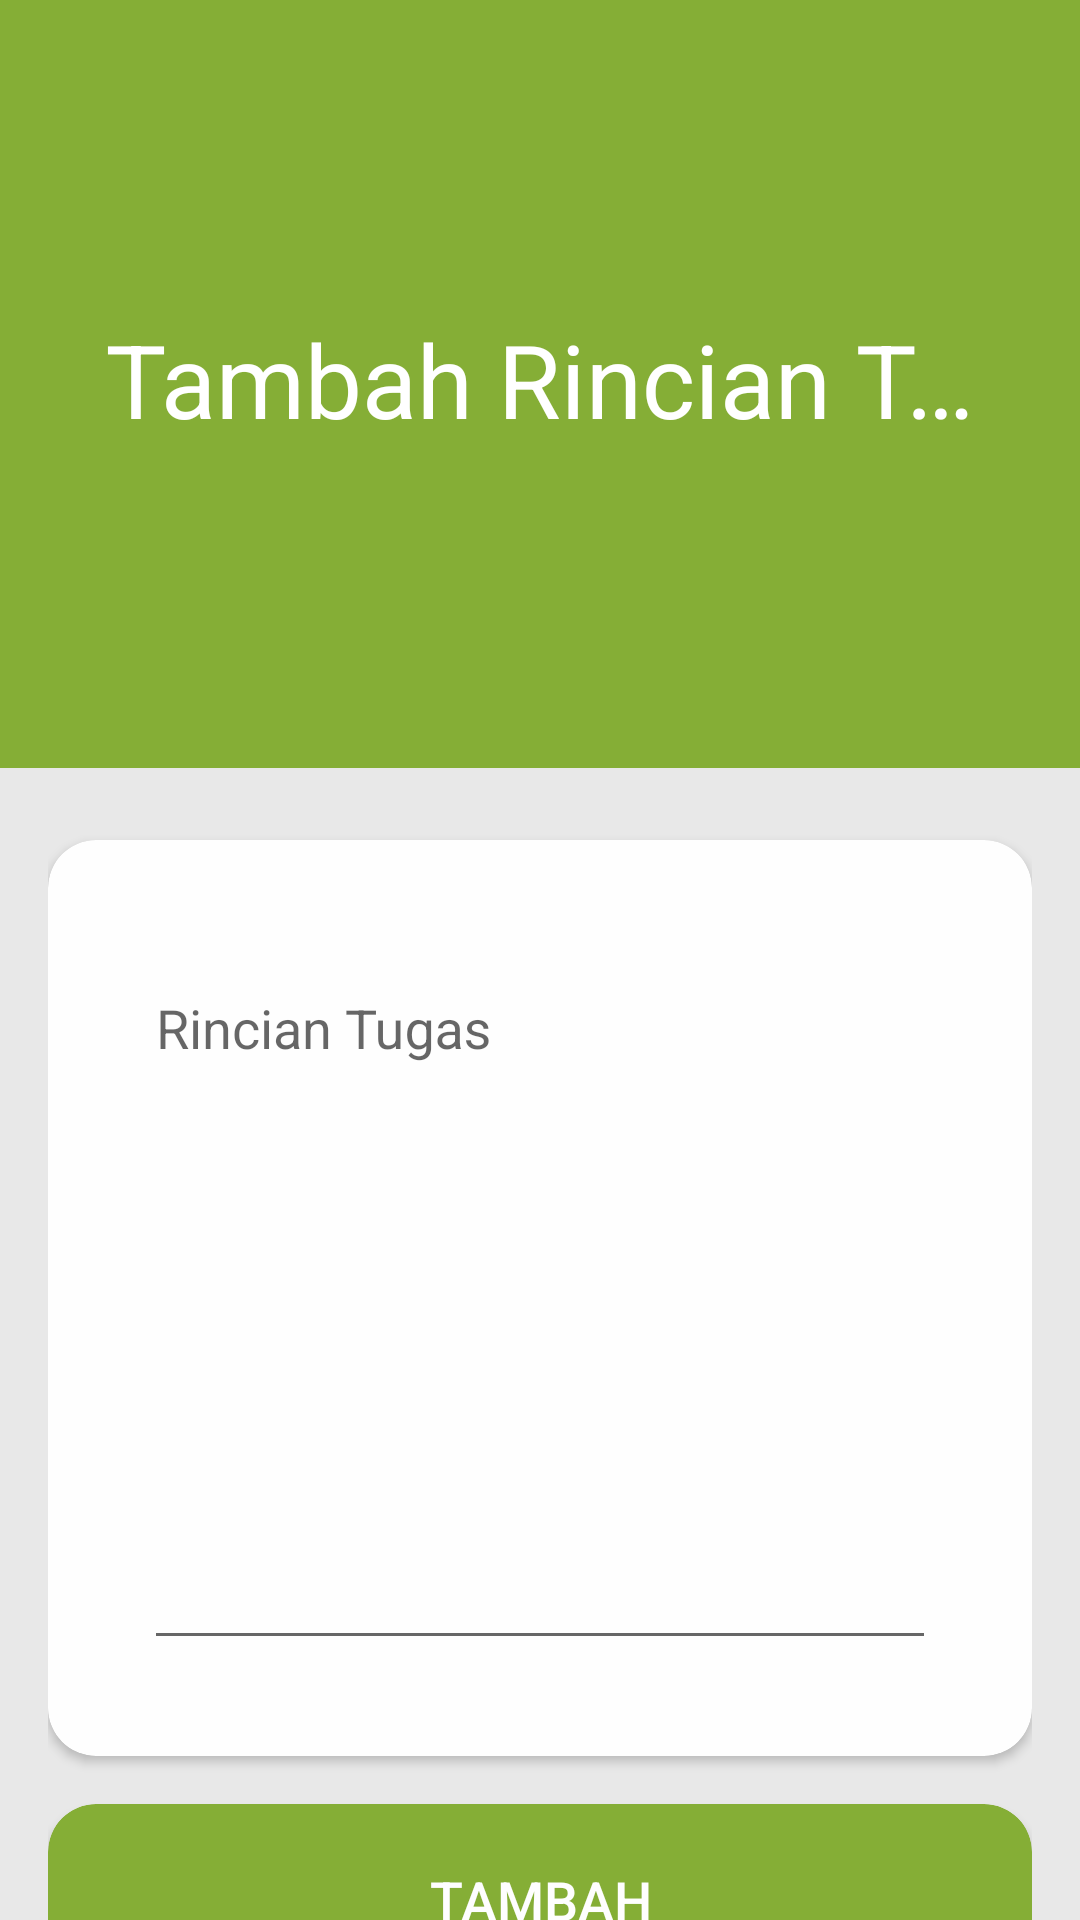

Produce the Android XML layout that renders to this screen, including the resource entries it uses.
<!-- AndroidManifest.xml: application theme AppTheme -->
<!-- res/layout/activity_tambah_rincian_tugas.xml -->
<?xml version="1.0" encoding="utf-8"?>
<androidx.coordinatorlayout.widget.CoordinatorLayout xmlns:android="http://schemas.android.com/apk/res/android"
    xmlns:app="http://schemas.android.com/apk/res-auto"
    xmlns:tools="http://schemas.android.com/tools"
    android:layout_width="match_parent"
    android:layout_height="match_parent"
    android:background="@color/colorBG"
    tools:context=".TambahRincianTugas">

    <com.google.android.material.appbar.AppBarLayout
        android:id="@+id/appBarLayout"
        android:layout_width="match_parent"
        android:layout_height="256dp">

        <com.google.android.material.appbar.CollapsingToolbarLayout
            android:id="@+id/collapsingToolbar"
            android:layout_width="match_parent"
            android:layout_height="match_parent"
            app:contentScrim="@color/colorPrimaryRincian"
            android:background="@color/colorPrimaryRincian"
            app:title="Tambah Rincian Tugas"
            android:theme="@style/ThemeOverlay.AppCompat.Dark"
            app:expandedTitleGravity="center"
            app:layout_scrollFlags="scroll|exitUntilCollapsed">

            <ImageView
                android:layout_width="match_parent"
                android:layout_height="match_parent"
                app:layout_collapseMode="parallax" />

            <androidx.appcompat.widget.Toolbar
                android:id="@+id/toolbar"
                android:layout_width="match_parent"
                android:layout_height="?attr/actionBarSize"
                app:layout_scrollFlags="scroll|enterAlways"
                app:layout_collapseMode="pin" />

        </com.google.android.material.appbar.CollapsingToolbarLayout>

    </com.google.android.material.appbar.AppBarLayout>

    <androidx.core.widget.NestedScrollView
        android:layout_width="match_parent"
        android:layout_height="match_parent"
        app:layout_behavior="@string/appbar_scrolling_view_behavior" >

        <RelativeLayout
            android:layout_width="match_parent"
            android:layout_height="match_parent"
            android:padding="16dp">

            <androidx.cardview.widget.CardView
                android:id="@+id/cv1"
                android:layout_width="match_parent"
                android:layout_height="wrap_content"
                android:layout_marginTop="8dp"
                android:layout_marginBottom="8dp"
                app:cardCornerRadius="16dp"
                app:cardBackgroundColor="@color/colorCardSecond">

                <RelativeLayout
                    android:layout_width="match_parent"
                    android:layout_height="match_parent"
                    android:padding="16dp">
                    <com.google.android.material.textfield.TextInputLayout
                        android:id="@+id/tilUraian"
                        android:layout_width="match_parent"
                        android:layout_height="wrap_content"
                        android:padding="16dp"
                        app:boxStrokeColor="@android:color/transparent">

                        <com.google.android.material.textfield.TextInputEditText
                            android:layout_width="match_parent"
                            android:layout_height="wrap_content"
                            android:inputType="textMultiLine"
                            android:lines="10"
                            android:scrollbars="vertical"
                            android:gravity="top"
                            android:id="@+id/rinciantugas"
                            android:hint="Rincian Tugas" />

                    </com.google.android.material.textfield.TextInputLayout>

                </RelativeLayout>

            </androidx.cardview.widget.CardView>

            <androidx.cardview.widget.CardView
                android:id="@+id/cv4"
                android:layout_below="@+id/cv1"
                android:layout_width="match_parent"
                android:layout_height="wrap_content"
                android:layout_marginTop="8dp"
                android:layout_marginBottom="8dp"
                app:cardBackgroundColor="@color/colorPrimaryRincian"
                app:cardCornerRadius="16dp">

                <Button
                    android:id="@+id/btTambah"
                    style="@style/Widget.AppCompat.Button.Borderless"
                    android:layout_width="match_parent"
                    android:layout_height="wrap_content"
                    android:layout_margin="8dp"
                    android:background="@color/colorPrimaryRincian"
                    android:gravity="center"
                    android:text="Tambah"
                    android:textColor="@color/colorTextBtn"
                    android:textSize="18sp" />

            </androidx.cardview.widget.CardView>

        </RelativeLayout>

    </androidx.core.widget.NestedScrollView>

</androidx.coordinatorlayout.widget.CoordinatorLayout>
<!-- resources referenced by this layout -->
<resources>
  <color name="colorBG">#e8e8e8</color>
  <color name="colorCardSecond">#fefefe</color>
  <color name="colorPrimaryRincian">#85ae36</color>
  <color name="colorTextBtn">#fefefe</color>
  <style name="AppTheme" parent="Theme.AppCompat.DayNight.NoActionBar">
          
          <item name="colorPrimary">@color/colorPrimary</item>
          <item name="colorPrimaryDark">@color/colorPrimaryDark</item>
          <item name="colorAccent">@color/colorAccent</item>
      </style>
  <color name="colorPrimary">#dc6640</color>
  <color name="colorPrimaryDark">#dc6640</color>
  <color name="colorAccent">#dc6640</color>
</resources>
